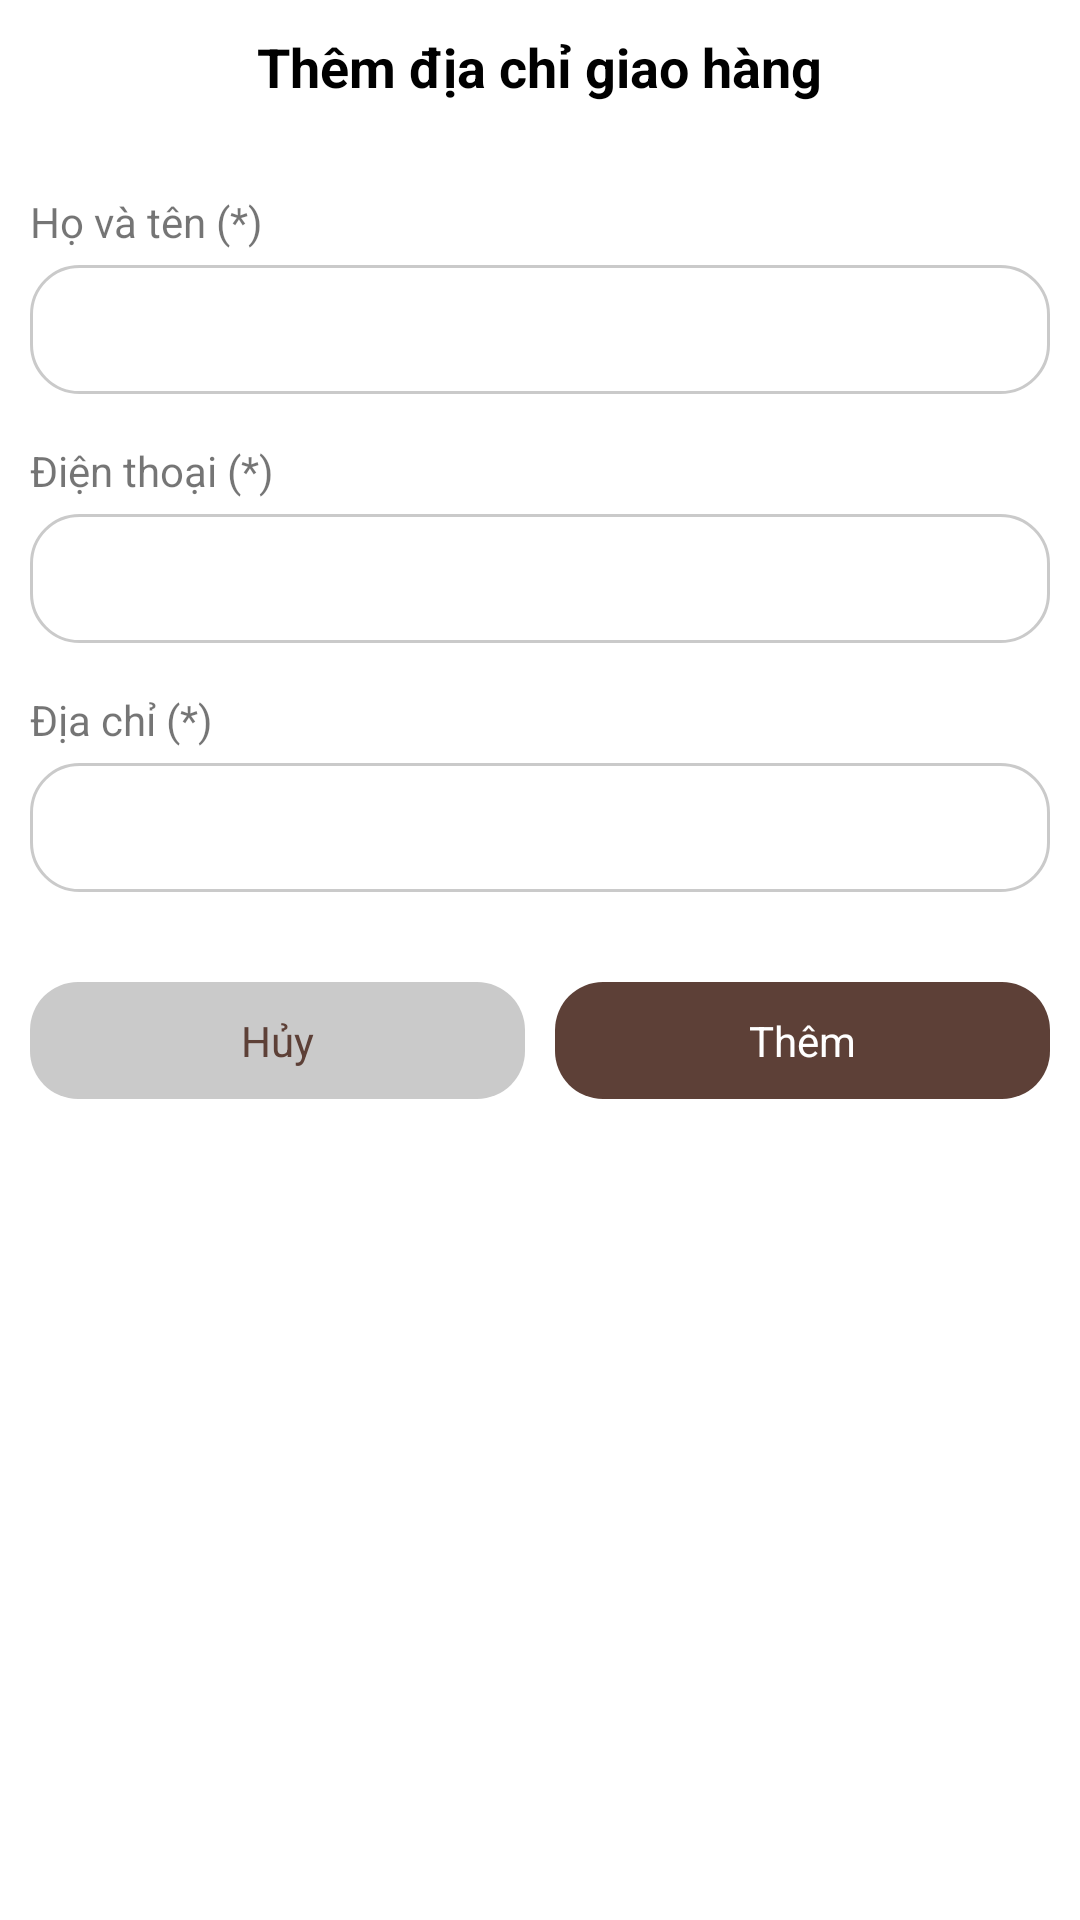

The Android layout XML behind this screen, and the referenced resources:
<!-- AndroidManifest.xml: application theme AppTheme -->
<!-- res/layout/layout_bottom_sheet_add_address.xml -->
<?xml version="1.0" encoding="utf-8"?>

<LinearLayout xmlns:android="http://schemas.android.com/apk/res/android"
    xmlns:tools="http://schemas.android.com/tools"
    android:layout_width="match_parent"
    android:layout_height="wrap_content"
    android:background="@color/white"
    tools:viewBindingIgnore="true"
    android:orientation="vertical"
    android:padding="@dimen/define_dimen_10"
    tools:ignore="Autofill,LabelFor" >

    <TextView
        android:layout_width="wrap_content"
        android:layout_height="wrap_content"
        android:text="@string/add_address"
        android:layout_gravity="center_horizontal"
        android:textColor="@color/black"
        android:textSize="@dimen/text_size_xnormal"
        android:textStyle="bold" />

    <TextView
        android:layout_width="wrap_content"
        android:layout_height="wrap_content"
        android:layout_marginTop="@dimen/define_dimen_30"
        android:text="@string/label_full_name"
        android:textSize="@dimen/text_size_small" />

    <EditText
        android:id="@+id/edt_name"
        android:layout_width="match_parent"
        android:layout_height="wrap_content"
        android:textColor="@color/black"
        android:inputType="text"
        android:layout_marginTop="@dimen/define_dimen_5"
        android:padding="@dimen/define_dimen_12"
        android:background="@drawable/bg_white_corner_16_border_gray"
        android:imeOptions="actionNext"
        android:textSize="@dimen/text_size_small" />

    <TextView
        android:layout_width="wrap_content"
        android:layout_height="wrap_content"
        android:layout_marginTop="@dimen/define_dimen_16"
        android:text="@string/label_phone"
        android:textSize="@dimen/text_size_small" />

    <EditText
        android:id="@+id/edt_phone"
        android:layout_width="match_parent"
        android:layout_height="wrap_content"
        android:textColor="@color/black"
        android:inputType="phone"
        android:background="@drawable/bg_white_corner_16_border_gray"
        android:layout_marginTop="@dimen/define_dimen_5"
        android:padding="@dimen/define_dimen_12"
        android:imeOptions="actionNext"
        android:textSize="@dimen/text_size_small" />

    <TextView
        android:layout_width="wrap_content"
        android:layout_height="wrap_content"
        android:layout_marginTop="@dimen/define_dimen_16"
        android:text="@string/label_address"
        android:textSize="@dimen/text_size_small" />

    <EditText
        android:id="@+id/edt_address"
        android:layout_width="match_parent"
        android:layout_height="wrap_content"
        android:textColor="@color/black"
        android:inputType="text"
        android:background="@drawable/bg_white_corner_16_border_gray"
        android:padding="@dimen/define_dimen_12"
        android:layout_marginTop="@dimen/define_dimen_5"
        android:imeOptions="actionDone"
        android:textSize="@dimen/text_size_small" />

    <LinearLayout
        android:layout_width="match_parent"
        android:layout_height="wrap_content"
        android:layout_marginTop="@dimen/define_dimen_30"
        android:layout_marginBottom="@dimen/define_dimen_10"
        android:orientation="horizontal">

        <TextView
            android:id="@+id/tv_cancel"
            android:layout_width="0dp"
            android:layout_height="wrap_content"
            android:layout_marginEnd="@dimen/define_dimen_10"
            android:layout_weight="1"
            android:background="@drawable/bg_button_disable_corner_16"
            android:gravity="center"
            android:padding="@dimen/define_dimen_10"
            android:paddingStart="@dimen/define_dimen_16"
            android:paddingEnd="@dimen/define_dimen_16"
            android:text="@string/action_cancel"
            android:textColor="@color/textColorPrimary"
            android:textSize="@dimen/text_size_small" />

        <TextView
            android:id="@+id/tv_add"
            android:layout_width="0dp"
            android:layout_height="wrap_content"
            android:layout_weight="1"
            android:background="@drawable/bg_button_enable_corner_16"
            android:gravity="center"
            android:padding="@dimen/define_dimen_10"
            android:text="@string/action_add"
            android:textColor="@color/white"
            android:textSize="@dimen/text_size_small" />
    </LinearLayout>
</LinearLayout>
<!-- resources referenced by this layout -->
<resources>
  <color name="black">#000000</color>
  <color name="textColorPrimary">#5D4037</color>
  <color name="white">#ffffff</color>
  <dimen name="define_dimen_10">10dp</dimen>
  <dimen name="define_dimen_12">12dp</dimen>
  <dimen name="define_dimen_16">16dp</dimen>
  <dimen name="define_dimen_30">30dp</dimen>
  <dimen name="define_dimen_5">5dp</dimen>
  <dimen name="text_size_small">14sp</dimen>
  <dimen name="text_size_xnormal">18sp</dimen>
  <!-- drawable bg_button_disable_corner_16 (drawable) -->
  <?xml version="1.0" encoding="utf-8"?>
  
  
  <shape xmlns:android="http://schemas.android.com/apk/res/android">
      <corners android:radius="@dimen/define_dimen_16" />
      <solid android:color="@color/colorAccent" />
  </shape>
  <!-- drawable bg_button_enable_corner_16 (drawable) -->
  <?xml version="1.0" encoding="utf-8"?>
  
  
  <shape xmlns:android="http://schemas.android.com/apk/res/android">
      <corners android:radius="@dimen/define_dimen_16" />
      <solid android:color="@color/colorPrimaryDark" />
  </shape>
  <!-- drawable bg_white_corner_16_border_gray (drawable) -->
  <?xml version="1.0" encoding="utf-8"?>
  
  
  <shape xmlns:android="http://schemas.android.com/apk/res/android">
      <corners android:radius="@dimen/define_dimen_16" />
      <solid android:color="@color/white" />
      <stroke
          android:width="1dp"
          android:color="@color/colorAccent" />
  </shape>
  <string name="action_add">Thêm</string>
  <string name="action_cancel">Hủy</string>
  <string name="add_address">Thêm địa chỉ giao hàng</string>
  <string name="label_address">Địa chỉ (*)</string>
  <string name="label_full_name">Họ và tên (*)</string>
  <string name="label_phone">Điện thoại (*)</string>
  <style name="AppTheme" parent="Theme.AppCompat.Light.NoActionBar">
          <item name="colorPrimaryDark">@color/colorPrimaryDark</item>
          <item name="android:listDivider">@android:color/transparent</item>
          <item name="android:windowLightStatusBar">true</item>
          <item name="android:statusBarColor">@color/white</item>
      </style>
  <color name="colorAccent">#CACACA</color>
  <color name="colorPrimaryDark">#5D4037</color>
</resources>
